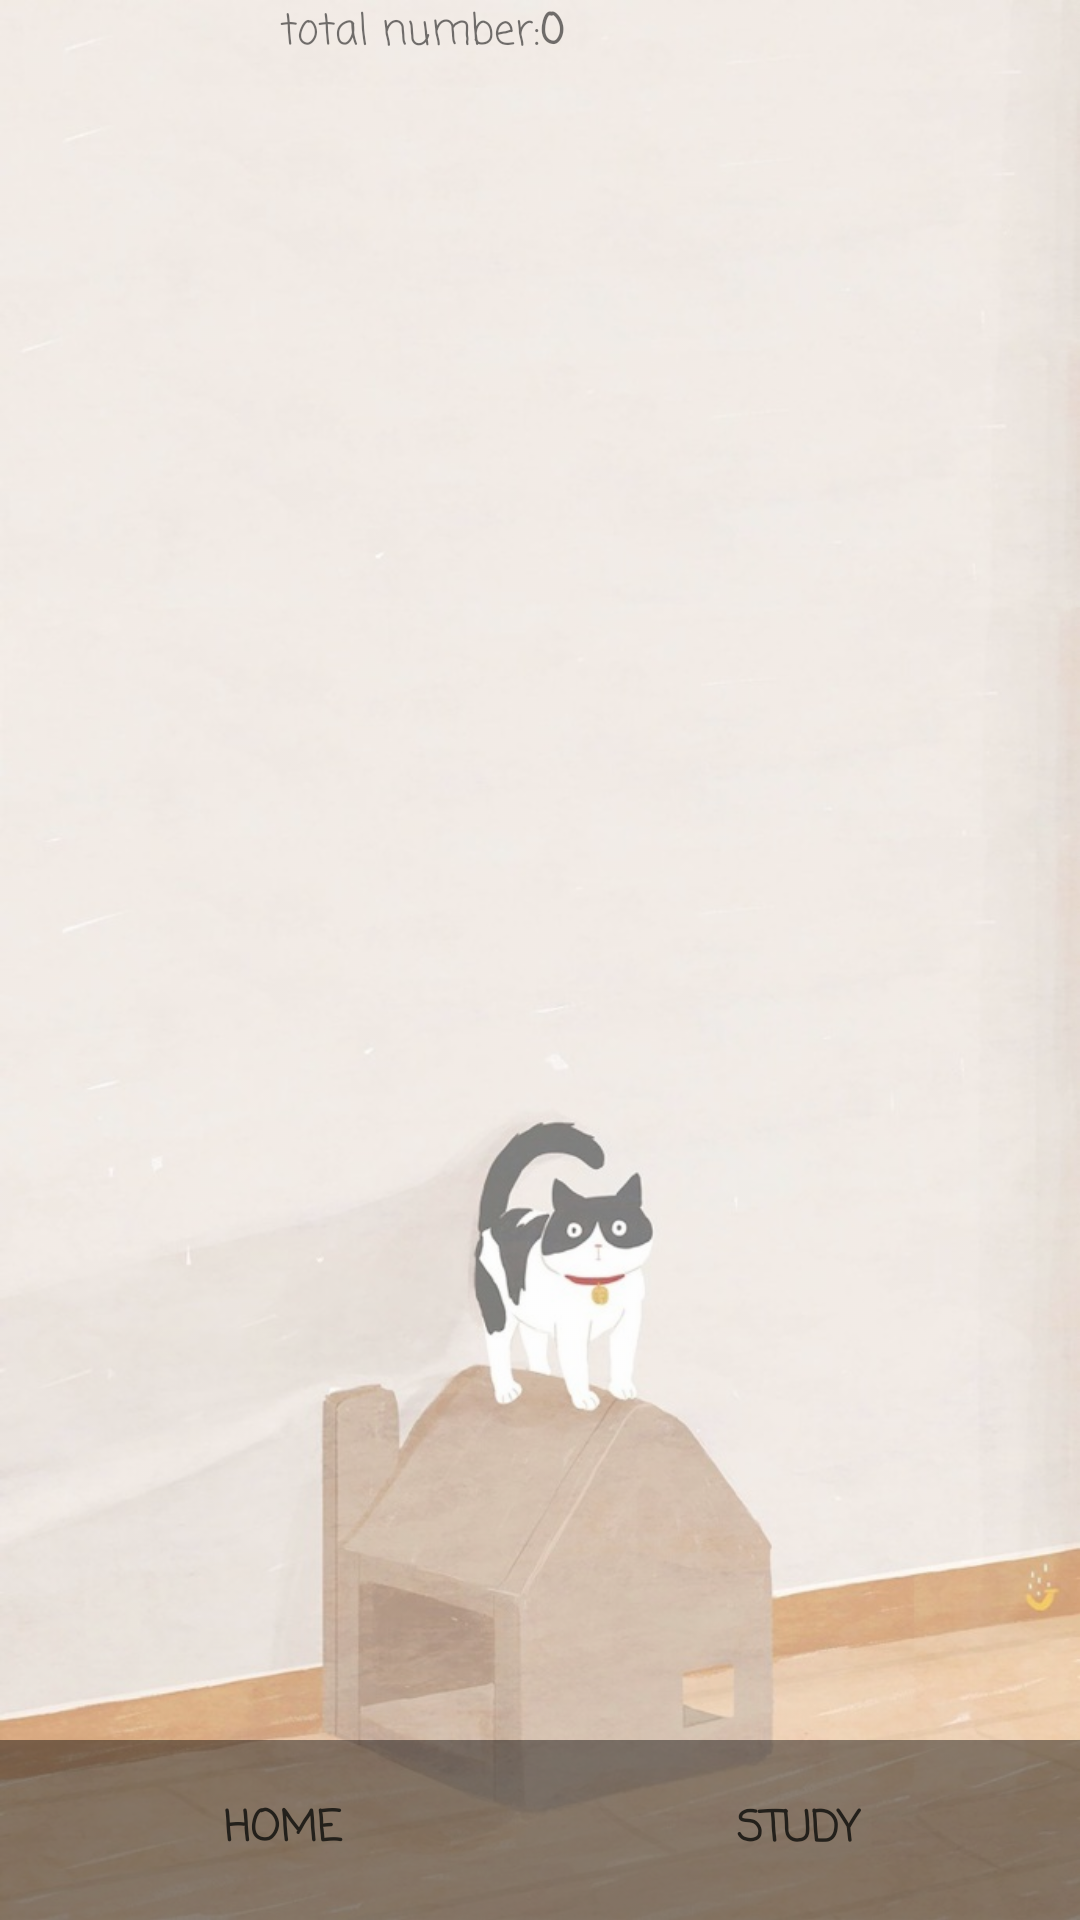

Here is an Android app screen rendered from its layout file. Give the layout XML and the strings, colors and styles it references.
<!-- AndroidManifest.xml: application theme AppTheme -->
<!-- res/layout/list_view.xml -->
<?xml version="1.0" encoding="utf-8"?>
<RelativeLayout
    xmlns:android="http://schemas.android.com/apk/res/android"
    xmlns:app="http://schemas.android.com/apk/res-auto"
    xmlns:tools="http://schemas.android.com/tools"
    android:layout_width="match_parent"
    android:layout_height="match_parent"
    android:layout_weight="3"
    tools:context=".ReviewActivity">

    <ImageView
        android:layout_width="match_parent"
        android:layout_height="match_parent"
        android:layout_alignParentLeft="true"
        android:layout_alignParentStart="true"
        android:layout_alignParentTop="true"
        android:scaleType="centerCrop"
        android:visibility="visible"
        app:srcCompat="@mipmap/review_bg"
        android:alpha="0.75"/>

    <LinearLayout
        android:layout_width="match_parent"
        android:layout_height="20dp"
        android:orientation="horizontal">

        <TextView
            android:layout_width="match_parent"
            android:layout_height="match_parent"
            android:text="@string/total_num"
            android:fontFamily="casual"
            android:gravity="right"
            android:layout_weight="1"/>

        <TextView
            android:id="@+id/total_num"
            android:layout_width="match_parent"
            android:layout_height="match_parent"
            android:fontFamily="casual"
            android:text="0"
            android:gravity="left"
            android:textStyle="bold"
            android:layout_weight="1"/>

    </LinearLayout>


    <RelativeLayout
        android:layout_width="match_parent"
        android:layout_height="wrap_content"
        android:layout_alignParentTop="true"
        android:layout_alignParentBottom="true"
        android:layout_marginTop="20dp"
        android:layout_marginBottom="66dp">

    <ListView
        android:id="@+id/list_view"
        android:layout_width="match_parent"
        android:layout_height="wrap_content"
        android:fadingEdge="none"
        android:scrollingCache="false"
        android:divider="@android:color/transparent"
        android:dividerHeight="20dp">

    </ListView>

    </RelativeLayout>

    <RelativeLayout
        android:layout_width="match_parent"
        android:layout_height="wrap_content"
        android:layout_alignParentBottom="true"
        android:layout_marginBottom="0dp"
        android:background="@drawable/shape_bg2"
        android:minHeight="60dp">
        <Button
            android:id="@+id/home_review"
            android:layout_centerVertical="true"
            android:layout_width="wrap_content"
            android:layout_height="wrap_content"
            android:text="@string/home"
            android:background="@drawable/shape_corner"
            android:textStyle="bold"
            android:textSize="14dp"
            android:fontFamily="casual"
            android:textColor="@color/bg_grey"
            android:layout_alignParentLeft="true"
            android:layout_marginLeft="50dp"
            android:onClick="returnHome_review"/>

        <Button
            android:id="@+id/study_review"
            android:layout_centerVertical="true"
            android:layout_width="wrap_content"
            android:layout_height="wrap_content"
            android:text="@string/study"
            android:background="@drawable/shape_corner"
            android:textStyle="bold"
            android:textSize="14dp"
            android:textColor="@color/bg_grey"
            android:fontFamily="casual"
            android:layout_alignParentRight="true"
            android:layout_marginRight="50dp"
            android:onClick="returnStudy"/>
    </RelativeLayout>



</RelativeLayout>
<!-- resources referenced by this layout -->
<resources>
  <color name="bg_grey">#23201b</color>
  <!-- drawable shape_bg2 (drawable) -->
  <?xml version="1.0" encoding="utf-8"?>
  <shape xmlns:android="http://schemas.android.com/apk/res/android"   android:shape="rectangle" >
      <solid android:color="#70000000" />
      
      
          
          
          
      
      
      
      
  
      
  </shape>
  <!-- mipmap review_bg: jpg bitmap (mipmap-mdpi, 89130 bytes) -->
  <string name="home">home</string>
  <string name="study">study</string>
  <string name="total_num">total number: </string>
  <style name="AppTheme" parent="Theme.AppCompat.Light.DarkActionBar">
          
          <item name="colorPrimary">@color/bg_grey</item>
          <item name="colorPrimaryDark">#eee6e4</item>
          <item name="colorAccent">@color/bg_grey</item>
      </style>
</resources>
